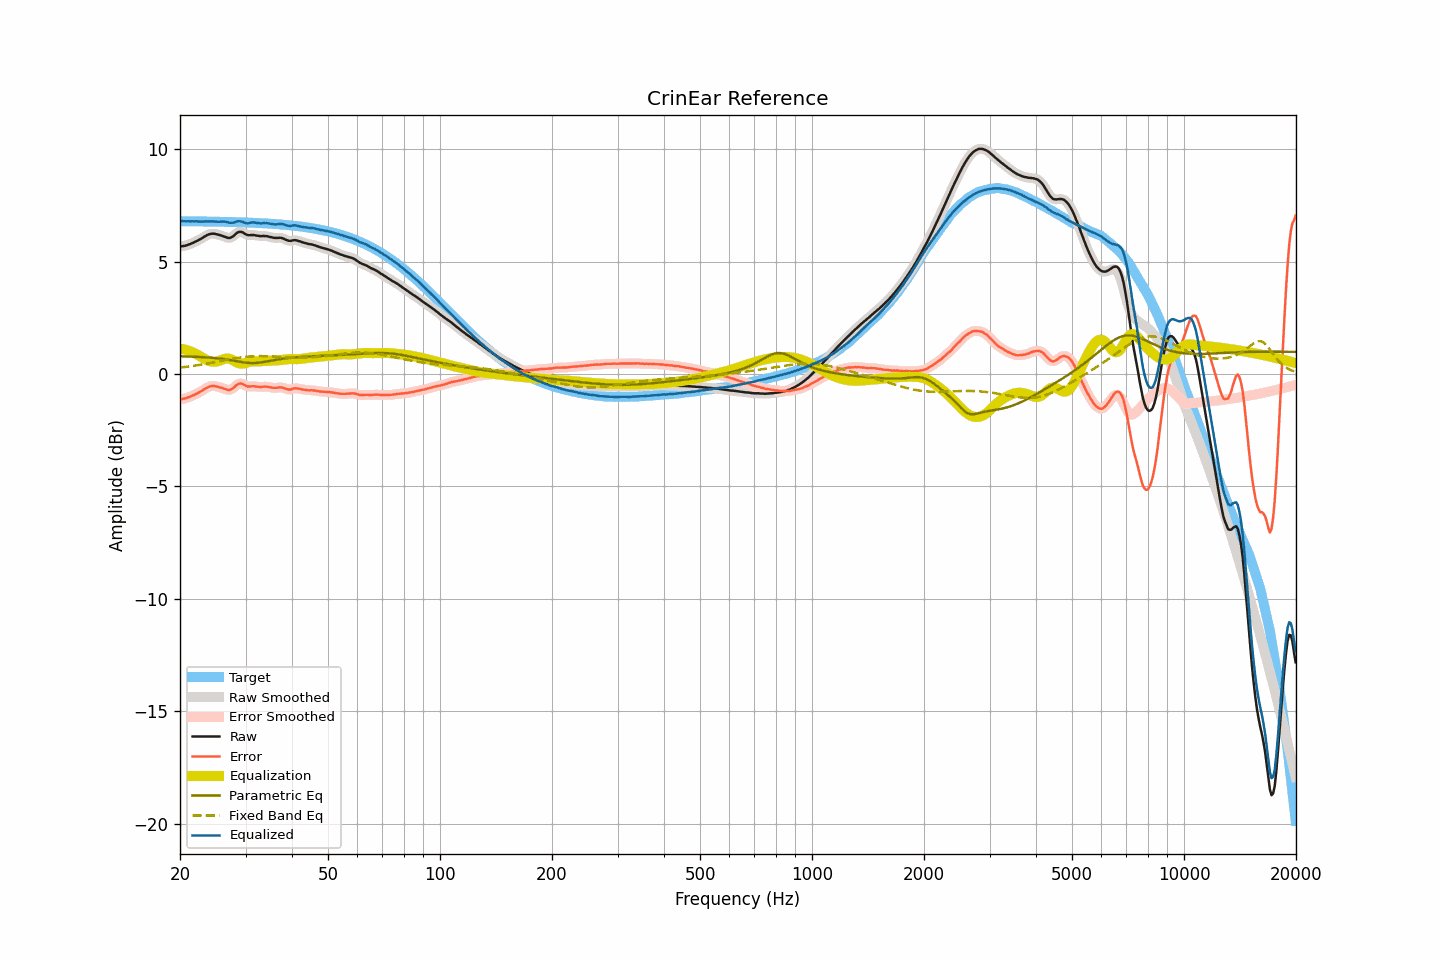

Values plotted in this chart, from the file beside it:
frequency, raw, smoothed, error, error_smoothed, equalization, parametric_eq, fixed_band_eq, equalized_raw, equalized_smoothed, target
20.00, 5.66, 5.66, -1.13, -1.13, 1.13, 0.79, 0.28, 6.79, 6.80, 6.79
20.20, 5.68, 5.67, -1.11, -1.12, 1.12, 0.78, 0.29, 6.80, 6.79, 6.79
20.40, 5.69, 5.69, -1.10, -1.10, 1.10, 0.78, 0.30, 6.79, 6.79, 6.79
20.61, 5.70, 5.70, -1.09, -1.09, 1.09, 0.78, 0.31, 6.79, 6.79, 6.79
20.81, 5.72, 5.72, -1.07, -1.07, 1.07, 0.78, 0.32, 6.79, 6.79, 6.79
21.02, 5.75, 5.74, -1.04, -1.05, 1.04, 0.78, 0.33, 6.79, 6.79, 6.79
21.23, 5.77, 5.77, -1.02, -1.02, 1.02, 0.77, 0.34, 6.79, 6.79, 6.79
21.44, 5.80, 5.80, -0.99, -0.99, 0.99, 0.77, 0.35, 6.79, 6.79, 6.79
21.66, 5.83, 5.83, -0.96, -0.96, 0.96, 0.77, 0.36, 6.79, 6.79, 6.79
21.87, 5.86, 5.86, -0.93, -0.92, 0.93, 0.77, 0.37, 6.79, 6.79, 6.79
22.09, 5.90, 5.90, -0.89, -0.89, 0.89, 0.76, 0.38, 6.79, 6.79, 6.79
22.31, 5.93, 5.93, -0.86, -0.85, 0.85, 0.76, 0.39, 6.78, 6.78, 6.78
22.54, 5.97, 5.97, -0.82, -0.82, 0.81, 0.76, 0.40, 6.78, 6.78, 6.78
22.76, 6.01, 6.01, -0.77, -0.77, 0.77, 0.75, 0.41, 6.78, 6.78, 6.78
22.99, 6.05, 6.05, -0.73, -0.73, 0.72, 0.75, 0.43, 6.77, 6.78, 6.78
23.22, 6.10, 6.10, -0.68, -0.68, 0.68, 0.74, 0.44, 6.78, 6.78, 6.78
23.45, 6.14, 6.14, -0.64, -0.64, 0.64, 0.74, 0.45, 6.78, 6.78, 6.78
23.69, 6.18, 6.18, -0.60, -0.60, 0.61, 0.73, 0.46, 6.78, 6.78, 6.78
23.92, 6.21, 6.21, -0.57, -0.57, 0.58, 0.73, 0.48, 6.79, 6.79, 6.78
24.16, 6.23, 6.23, -0.55, -0.55, 0.56, 0.72, 0.49, 6.79, 6.79, 6.78
24.40, 6.24, 6.24, -0.54, -0.54, 0.55, 0.72, 0.50, 6.78, 6.78, 6.78
24.65, 6.24, 6.24, -0.54, -0.54, 0.54, 0.71, 0.52, 6.78, 6.78, 6.77
24.89, 6.23, 6.23, -0.54, -0.55, 0.55, 0.71, 0.53, 6.78, 6.77, 6.77
25.14, 6.21, 6.21, -0.56, -0.56, 0.56, 0.70, 0.54, 6.77, 6.77, 6.77
25.39, 6.19, 6.19, -0.58, -0.58, 0.58, 0.69, 0.56, 6.77, 6.77, 6.77
25.65, 6.17, 6.17, -0.60, -0.60, 0.60, 0.68, 0.57, 6.77, 6.77, 6.77
25.91, 6.15, 6.15, -0.62, -0.62, 0.63, 0.67, 0.59, 6.78, 6.78, 6.77
26.16, 6.12, 6.12, -0.65, -0.64, 0.66, 0.66, 0.60, 6.77, 6.78, 6.77
26.43, 6.10, 6.09, -0.66, -0.67, 0.68, 0.65, 0.61, 6.78, 6.77, 6.76
26.69, 6.07, 6.07, -0.69, -0.69, 0.69, 0.64, 0.63, 6.76, 6.76, 6.76
26.96, 6.05, 6.05, -0.71, -0.71, 0.69, 0.63, 0.64, 6.74, 6.74, 6.76
27.23, 6.05, 6.05, -0.71, -0.71, 0.67, 0.62, 0.65, 6.72, 6.73, 6.76
27.50, 6.08, 6.08, -0.68, -0.68, 0.64, 0.61, 0.67, 6.72, 6.72, 6.76
27.77, 6.12, 6.12, -0.64, -0.63, 0.61, 0.60, 0.68, 6.73, 6.73, 6.76
28.05, 6.18, 6.18, -0.57, -0.57, 0.57, 0.58, 0.69, 6.75, 6.75, 6.75
28.33, 6.25, 6.24, -0.50, -0.51, 0.53, 0.57, 0.70, 6.77, 6.77, 6.75
28.62, 6.30, 6.29, -0.45, -0.46, 0.49, 0.56, 0.72, 6.79, 6.79, 6.75
28.90, 6.32, 6.32, -0.43, -0.43, 0.47, 0.55, 0.73, 6.79, 6.79, 6.75
29.19, 6.32, 6.32, -0.43, -0.43, 0.46, 0.53, 0.74, 6.78, 6.78, 6.74
29.48, 6.30, 6.29, -0.44, -0.45, 0.47, 0.52, 0.75, 6.76, 6.76, 6.74
29.78, 6.25, 6.25, -0.49, -0.49, 0.48, 0.51, 0.75, 6.73, 6.73, 6.74
30.08, 6.21, 6.21, -0.53, -0.52, 0.50, 0.50, 0.76, 6.71, 6.71, 6.74
30.38, 6.18, 6.18, -0.55, -0.55, 0.52, 0.49, 0.77, 6.70, 6.70, 6.73
30.68, 6.17, 6.17, -0.56, -0.56, 0.54, 0.49, 0.78, 6.70, 6.71, 6.73
30.99, 6.18, 6.18, -0.55, -0.55, 0.55, 0.48, 0.78, 6.73, 6.73, 6.73
31.30, 6.18, 6.18, -0.55, -0.55, 0.56, 0.48, 0.79, 6.74, 6.74, 6.73
31.61, 6.18, 6.17, -0.54, -0.55, 0.56, 0.48, 0.79, 6.74, 6.74, 6.72
31.93, 6.16, 6.16, -0.56, -0.56, 0.57, 0.49, 0.79, 6.72, 6.73, 6.72
32.24, 6.15, 6.15, -0.57, -0.57, 0.56, 0.49, 0.79, 6.71, 6.71, 6.72
32.57, 6.14, 6.14, -0.57, -0.57, 0.56, 0.50, 0.79, 6.70, 6.70, 6.71
32.89, 6.13, 6.13, -0.58, -0.57, 0.56, 0.51, 0.79, 6.69, 6.70, 6.71
33.22, 6.13, 6.13, -0.58, -0.57, 0.57, 0.52, 0.79, 6.70, 6.70, 6.70
33.55, 6.14, 6.13, -0.56, -0.57, 0.57, 0.53, 0.79, 6.71, 6.70, 6.70
33.89, 6.13, 6.13, -0.57, -0.56, 0.57, 0.55, 0.79, 6.70, 6.71, 6.70
34.23, 6.13, 6.12, -0.56, -0.57, 0.58, 0.56, 0.79, 6.71, 6.70, 6.69
34.57, 6.11, 6.11, -0.58, -0.58, 0.59, 0.57, 0.79, 6.69, 6.70, 6.69
34.92, 6.09, 6.09, -0.59, -0.59, 0.59, 0.59, 0.78, 6.68, 6.68, 6.68
35.27, 6.08, 6.07, -0.60, -0.60, 0.60, 0.60, 0.78, 6.67, 6.67, 6.68
35.62, 6.06, 6.06, -0.61, -0.61, 0.60, 0.61, 0.78, 6.66, 6.66, 6.67
35.97, 6.05, 6.05, -0.62, -0.62, 0.60, 0.62, 0.77, 6.65, 6.65, 6.67
... 635 more rows
